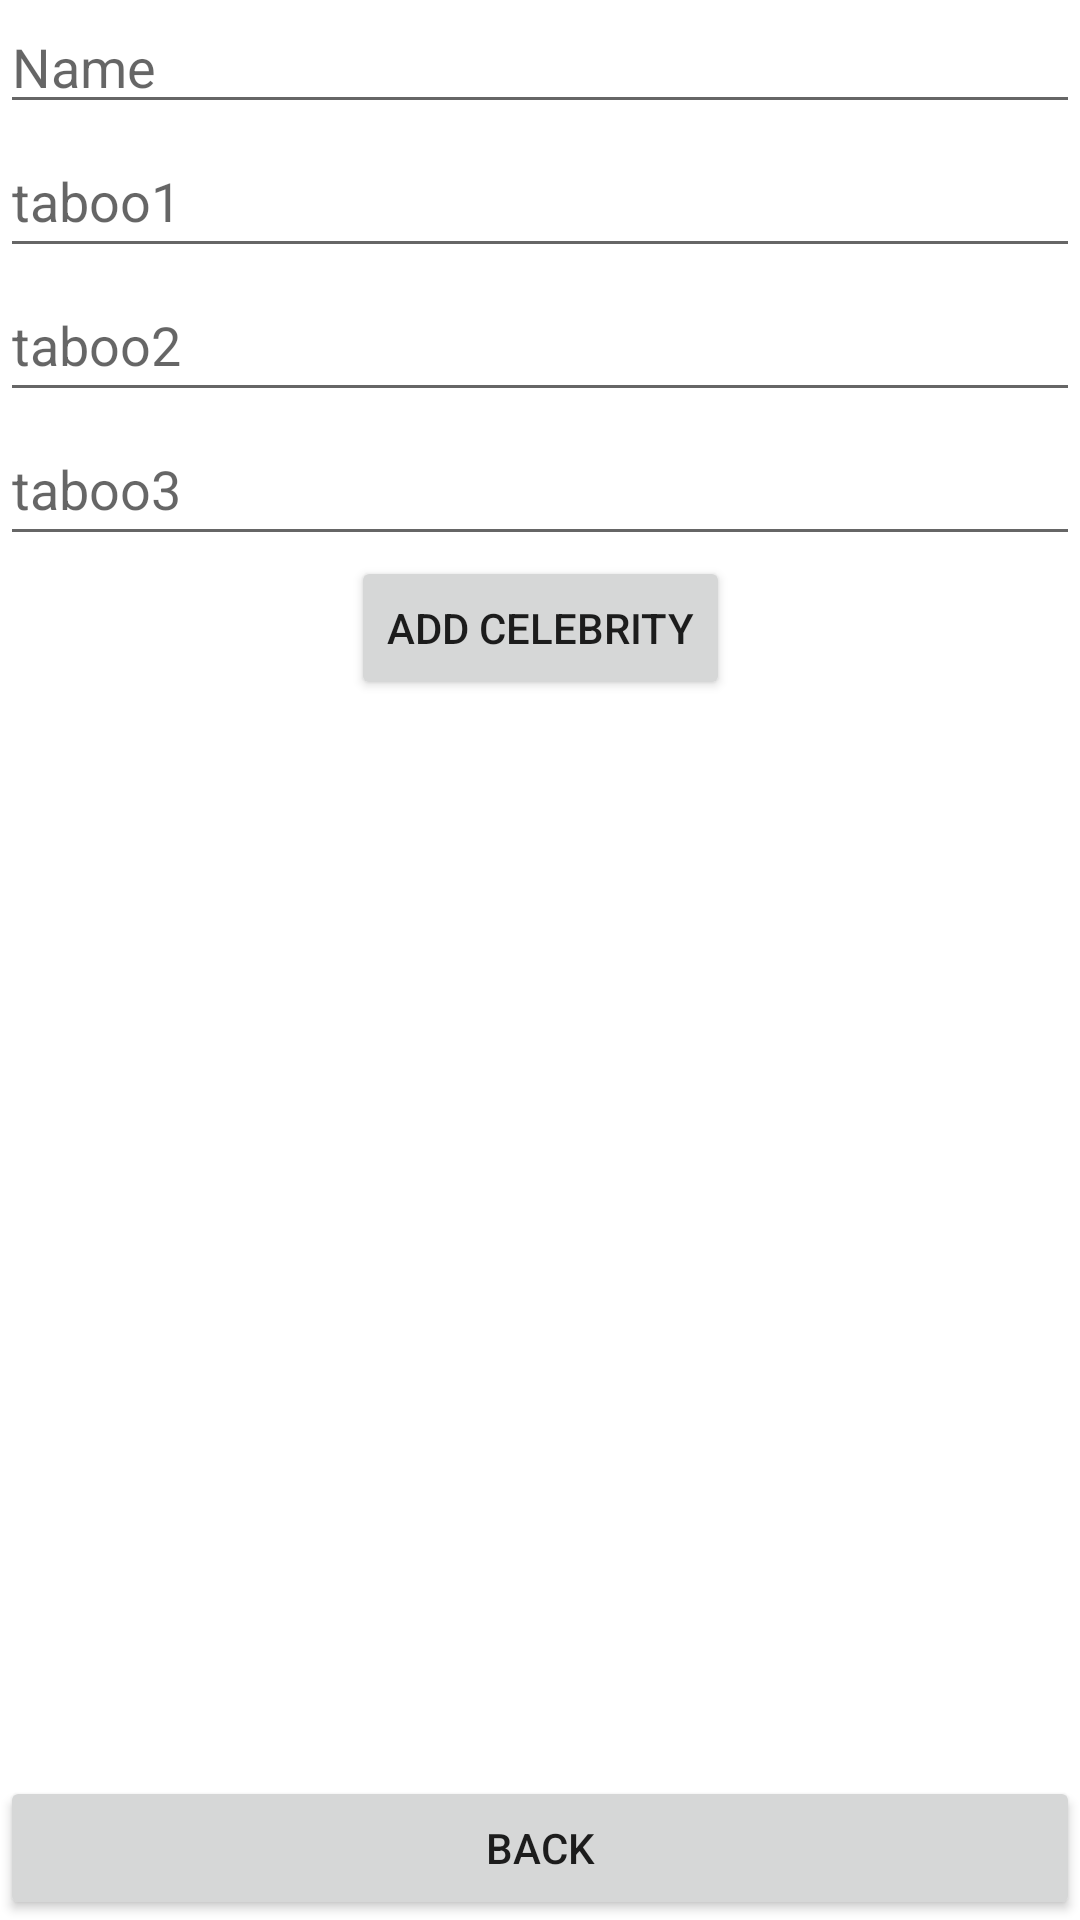

Produce the Android XML layout that renders to this screen, including the resource entries it uses.
<!-- AndroidManifest.xml: application theme Theme.Heads_up -->
<!-- res/layout/activity_addcel.xml -->
<?xml version="1.0" encoding="utf-8"?>
<androidx.constraintlayout.widget.ConstraintLayout xmlns:android="http://schemas.android.com/apk/res/android"
    xmlns:app="http://schemas.android.com/apk/res-auto"
    xmlns:tools="http://schemas.android.com/tools"
    android:layout_width="match_parent"
    android:layout_height="match_parent"
    tools:context=".addcel">

    <EditText
        android:id="@+id/inname"
        android:layout_width="0dp"
        android:layout_height="wrap_content"
        android:ems="10"
        android:hint="Name"
        android:inputType="textPersonName"
        app:layout_constraintEnd_toEndOf="parent"
        app:layout_constraintStart_toStartOf="parent"
        app:layout_constraintTop_toTopOf="parent" />

    <EditText
        android:id="@+id/intaboo1"
        android:layout_width="0dp"
        android:layout_height="wrap_content"
        android:ems="10"
        android:hint="taboo1"
        android:inputType="textPersonName"
        android:minHeight="48dp"
        app:layout_constraintEnd_toEndOf="parent"
        app:layout_constraintStart_toStartOf="parent"
        app:layout_constraintTop_toBottomOf="@+id/inname" />

    <EditText
        android:id="@+id/intaboo2"
        android:layout_width="0dp"
        android:layout_height="wrap_content"
        android:ems="10"
        android:hint="taboo2"
        android:inputType="textPersonName"
        android:minHeight="48dp"
        app:layout_constraintEnd_toEndOf="parent"
        app:layout_constraintStart_toStartOf="parent"
        app:layout_constraintTop_toBottomOf="@+id/intaboo1" />

    <EditText
        android:id="@+id/intaboo3"
        android:layout_width="0dp"
        android:layout_height="wrap_content"
        android:ems="10"
        android:hint="taboo3"
        android:inputType="textPersonName"
        android:minHeight="48dp"
        app:layout_constraintEnd_toEndOf="parent"
        app:layout_constraintStart_toStartOf="parent"
        app:layout_constraintTop_toBottomOf="@+id/intaboo2" />

    <Button
        android:id="@+id/addcel"
        android:layout_width="wrap_content"
        android:layout_height="wrap_content"
        android:text="add celebrity"
        app:layout_constraintEnd_toEndOf="@+id/intaboo3"
        app:layout_constraintStart_toStartOf="@+id/intaboo3"
        app:layout_constraintTop_toBottomOf="@+id/intaboo3" />

    <Button
        android:id="@+id/back"
        android:layout_width="0dp"
        android:layout_height="wrap_content"
        android:text="back"
        app:layout_constraintBottom_toBottomOf="parent"
        app:layout_constraintEnd_toEndOf="parent"
        app:layout_constraintStart_toStartOf="parent" />
    <ProgressBar
        android:id="@+id/progressBar"
        style="?android:attr/progressBarStyle"
        android:layout_width="99dp"
        android:layout_height="95dp"
        android:visibility="gone"
        app:layout_constraintBottom_toBottomOf="parent"
        app:layout_constraintEnd_toEndOf="parent"
        app:layout_constraintStart_toStartOf="parent"
        app:layout_constraintTop_toTopOf="parent" />

    <TextView
        android:id="@+id/wait"
        android:layout_width="wrap_content"
        android:layout_height="wrap_content"
        android:text="Please wait"
        android:textSize="20sp"
        android:visibility="gone"
        app:layout_constraintEnd_toEndOf="@+id/progressBar"
        app:layout_constraintStart_toStartOf="@+id/progressBar"
        app:layout_constraintTop_toBottomOf="@+id/progressBar" />
</androidx.constraintlayout.widget.ConstraintLayout>
<!-- resources referenced by this layout -->
<resources>
  <style name="Theme.Heads_up" parent="Theme.MaterialComponents.DayNight.DarkActionBar">
          
          <item name="colorPrimary">@color/purple_500</item>
          <item name="colorPrimaryVariant">@color/purple_700</item>
          <item name="colorOnPrimary">@color/white</item>
          
          <item name="colorSecondary">@color/teal_200</item>
          <item name="colorSecondaryVariant">@color/teal_700</item>
          <item name="colorOnSecondary">@color/black</item>
          
          <item name="android:statusBarColor" tools:targetApi="l">?attr/colorPrimaryVariant</item>
          
      </style>
  <!-- not gathered from this repository: default colours our renderer supplied (Android Studio template values) -->
  <color name="purple_500">#FF6200EE</color>
  <color name="purple_700">#FF3700B3</color>
  <color name="teal_200">#FF03DAC5</color>
  <color name="teal_700">#FF018786</color>
  <color name="black">#FF000000</color>
  <color name="white">#FFFFFFFF</color>
</resources>
